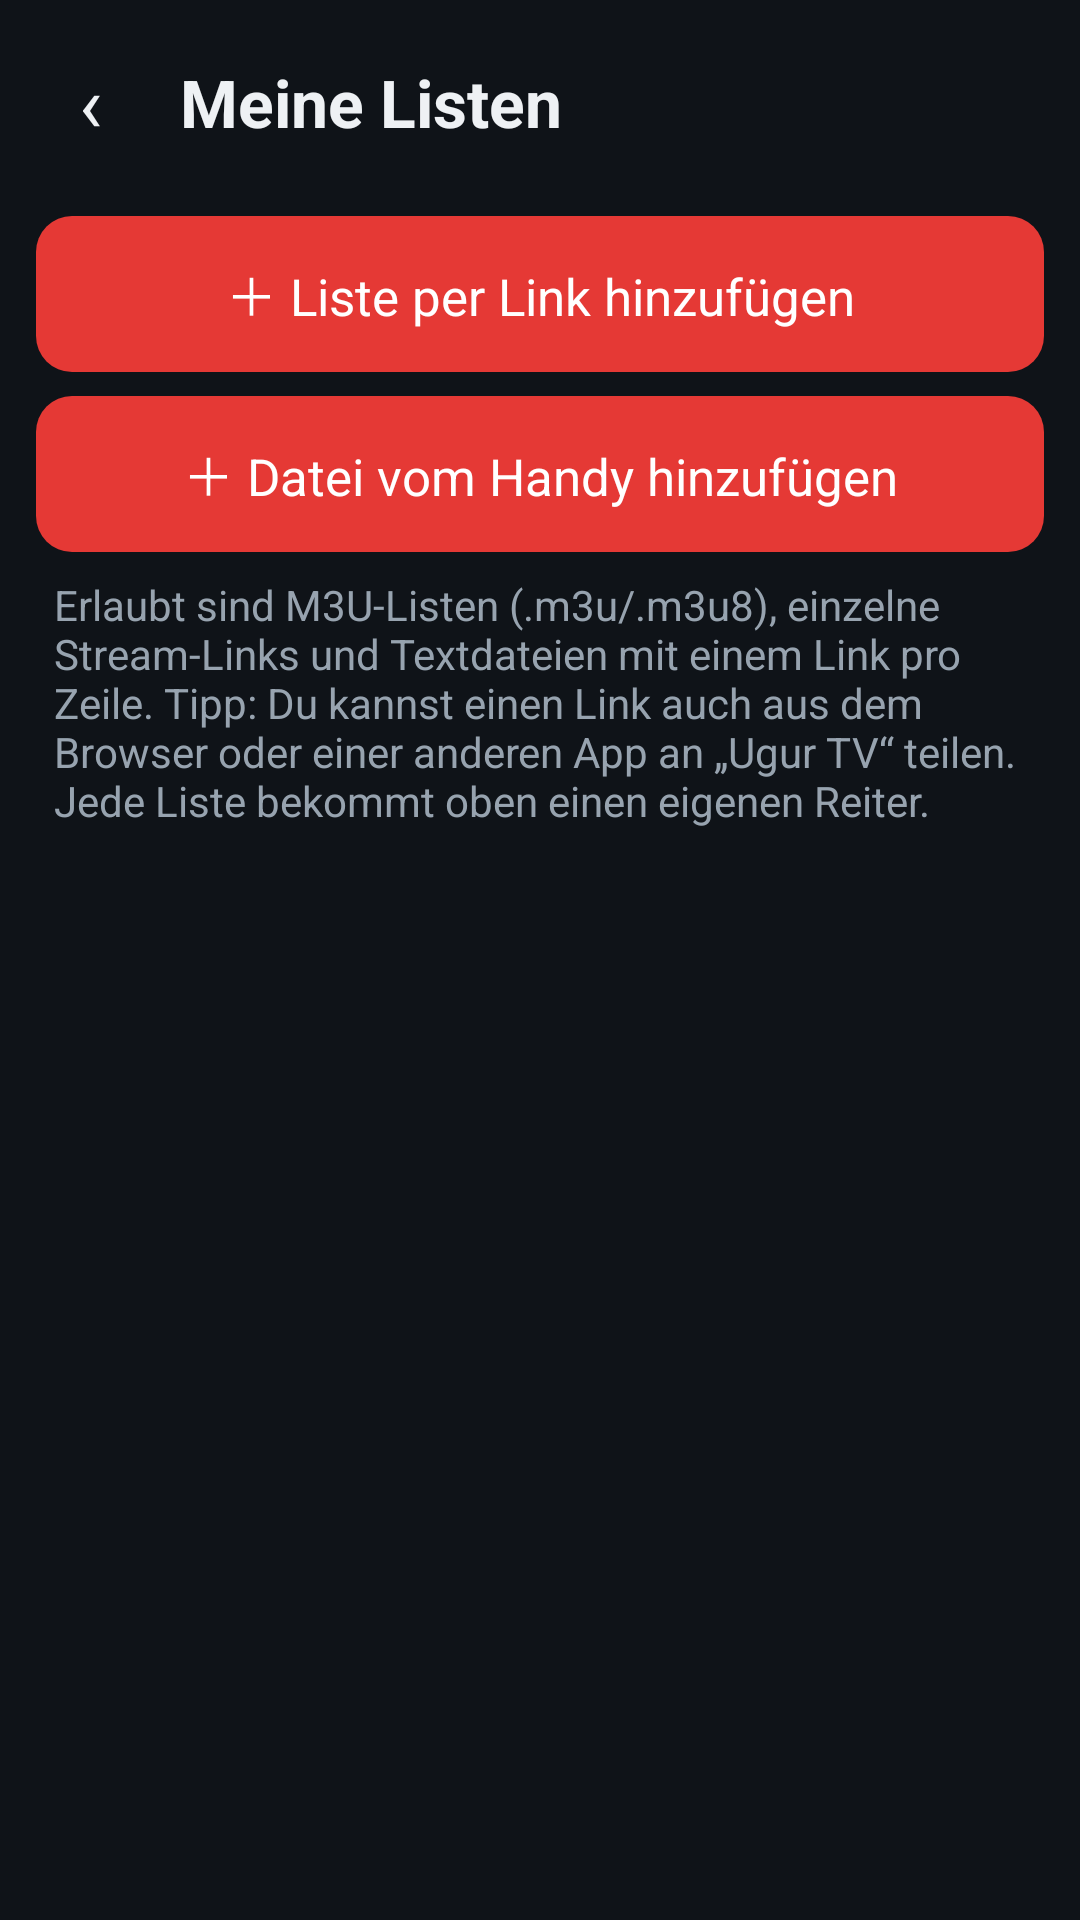

Produce the Android XML layout that renders to this screen, including the resource entries it uses.
<!-- AndroidManifest.xml: application theme Theme.UgurTV -->
<!-- res/layout/activity_sources.xml -->
<?xml version="1.0" encoding="utf-8"?>
<LinearLayout xmlns:android="http://schemas.android.com/apk/res/android"
    android:layout_width="match_parent"
    android:layout_height="match_parent"
    android:background="@color/bg"
    android:orientation="vertical">

    <LinearLayout
        android:layout_width="match_parent"
        android:layout_height="wrap_content"
        android:gravity="center_vertical"
        android:orientation="horizontal"
        android:paddingStart="6dp"
        android:paddingTop="10dp"
        android:paddingEnd="16dp"
        android:paddingBottom="6dp">

        <TextView
            android:id="@+id/back"
            android:layout_width="48dp"
            android:layout_height="48dp"
            android:background="@drawable/item_bg"
            android:clickable="true"
            android:contentDescription="@string/back"
            android:focusable="true"
            android:gravity="center"
            android:text="@string/back_arrow"
            android:textColor="@color/text"
            android:textSize="26sp" />

        <TextView
            android:layout_width="0dp"
            android:layout_height="wrap_content"
            android:layout_marginStart="6dp"
            android:layout_weight="1"
            android:text="@string/sources_title"
            android:textColor="@color/text"
            android:textSize="22sp"
            android:textStyle="bold" />
    </LinearLayout>

    <ScrollView
        android:layout_width="match_parent"
        android:layout_height="0dp"
        android:layout_weight="1"
        android:fillViewport="true">

        <LinearLayout
            android:layout_width="match_parent"
            android:layout_height="wrap_content"
            android:orientation="vertical"
            android:paddingStart="12dp"
            android:paddingEnd="12dp"
            android:paddingBottom="24dp">

            <TextView
                android:id="@+id/add_link"
                style="@style/UgurButton"
                android:text="@string/add_link" />

            <TextView
                android:id="@+id/add_file"
                style="@style/UgurButton"
                android:text="@string/add_file" />

            <TextView
                android:layout_width="match_parent"
                android:layout_height="wrap_content"
                android:paddingStart="6dp"
                android:paddingTop="8dp"
                android:paddingEnd="6dp"
                android:paddingBottom="12dp"
                android:text="@string/sources_hint"
                android:textColor="@color/text2"
                android:textSize="14sp" />

            <LinearLayout
                android:id="@+id/sources"
                android:layout_width="match_parent"
                android:layout_height="wrap_content"
                android:orientation="vertical" />
        </LinearLayout>
    </ScrollView>
</LinearLayout>
<!-- resources referenced by this layout -->
<resources>
  <color name="bg">#0F1318</color>
  <color name="text">#EEF1F4</color>
  <color name="text2">#97A3AF</color>
  <!-- drawable item_bg (drawable) -->
  <?xml version="1.0" encoding="utf-8"?>
  <selector xmlns:android="http://schemas.android.com/apk/res/android">
      <item android:state_focused="true">
          <shape android:shape="rectangle">
              <solid android:color="@color/focus" />
              <corners android:radius="10dp" />
          </shape>
      </item>
      <item android:state_pressed="true">
          <shape android:shape="rectangle">
              <solid android:color="@color/surface" />
              <corners android:radius="10dp" />
          </shape>
      </item>
      <item>
          <shape android:shape="rectangle">
              <solid android:color="@android:color/transparent" />
          </shape>
      </item>
  </selector>
  <string name="add_file">＋ Datei vom Handy hinzufügen</string>
  <string name="add_link">＋ Liste per Link hinzufügen</string>
  <string name="back">Zurück</string>
  <string name="back_arrow">‹</string>
  <string name="sources_hint">Erlaubt sind M3U-Listen (.m3u/.m3u8), einzelne Stream-Links und Textdateien mit einem Link pro Zeile. Tipp: Du kannst einen Link auch aus dem Browser oder einer anderen App an „Ugur TV“ teilen. Jede Liste bekommt oben einen eigenen Reiter.</string>
  <string name="sources_title">Meine Listen</string>
  <style name="UgurButton">
          <item name="android:layout_width">match_parent</item>
          <item name="android:layout_height">52dp</item>
          <item name="android:layout_marginTop">8dp</item>
          <item name="android:background">@drawable/button_bg</item>
          <item name="android:clickable">true</item>
          <item name="android:focusable">true</item>
          <item name="android:gravity">center</item>
          <item name="android:textColor">@android:color/white</item>
          <item name="android:textSize">17sp</item>
      </style>
  <style name="Theme.UgurTV" parent="Theme.AppCompat.NoActionBar">
          <item name="colorPrimary">@color/bg</item>
          <item name="colorPrimaryDark">@color/bg</item>
          <item name="colorAccent">@color/accent</item>
          <item name="android:windowBackground">@color/bg</item>
          <item name="android:statusBarColor">@color/bg</item>
          <item name="android:navigationBarColor">@color/bg</item>
      </style>
  <color name="focus">#3D5A80</color>
  <color name="surface">#1C232B</color>
  <!-- drawable button_bg (drawable) -->
  <?xml version="1.0" encoding="utf-8"?>
  <selector xmlns:android="http://schemas.android.com/apk/res/android">
      <item android:state_focused="true">
          <shape android:shape="rectangle">
              <solid android:color="@color/focus" />
              <stroke android:width="2dp" android:color="@android:color/white" />
              <corners android:radius="12dp" />
          </shape>
      </item>
      <item android:state_pressed="true">
          <shape android:shape="rectangle">
              <solid android:color="#B71C1C" />
              <corners android:radius="12dp" />
          </shape>
      </item>
      <item>
          <shape android:shape="rectangle">
              <solid android:color="@color/accent" />
              <corners android:radius="12dp" />
          </shape>
      </item>
  </selector>
  <color name="accent">#E53935</color>
</resources>
